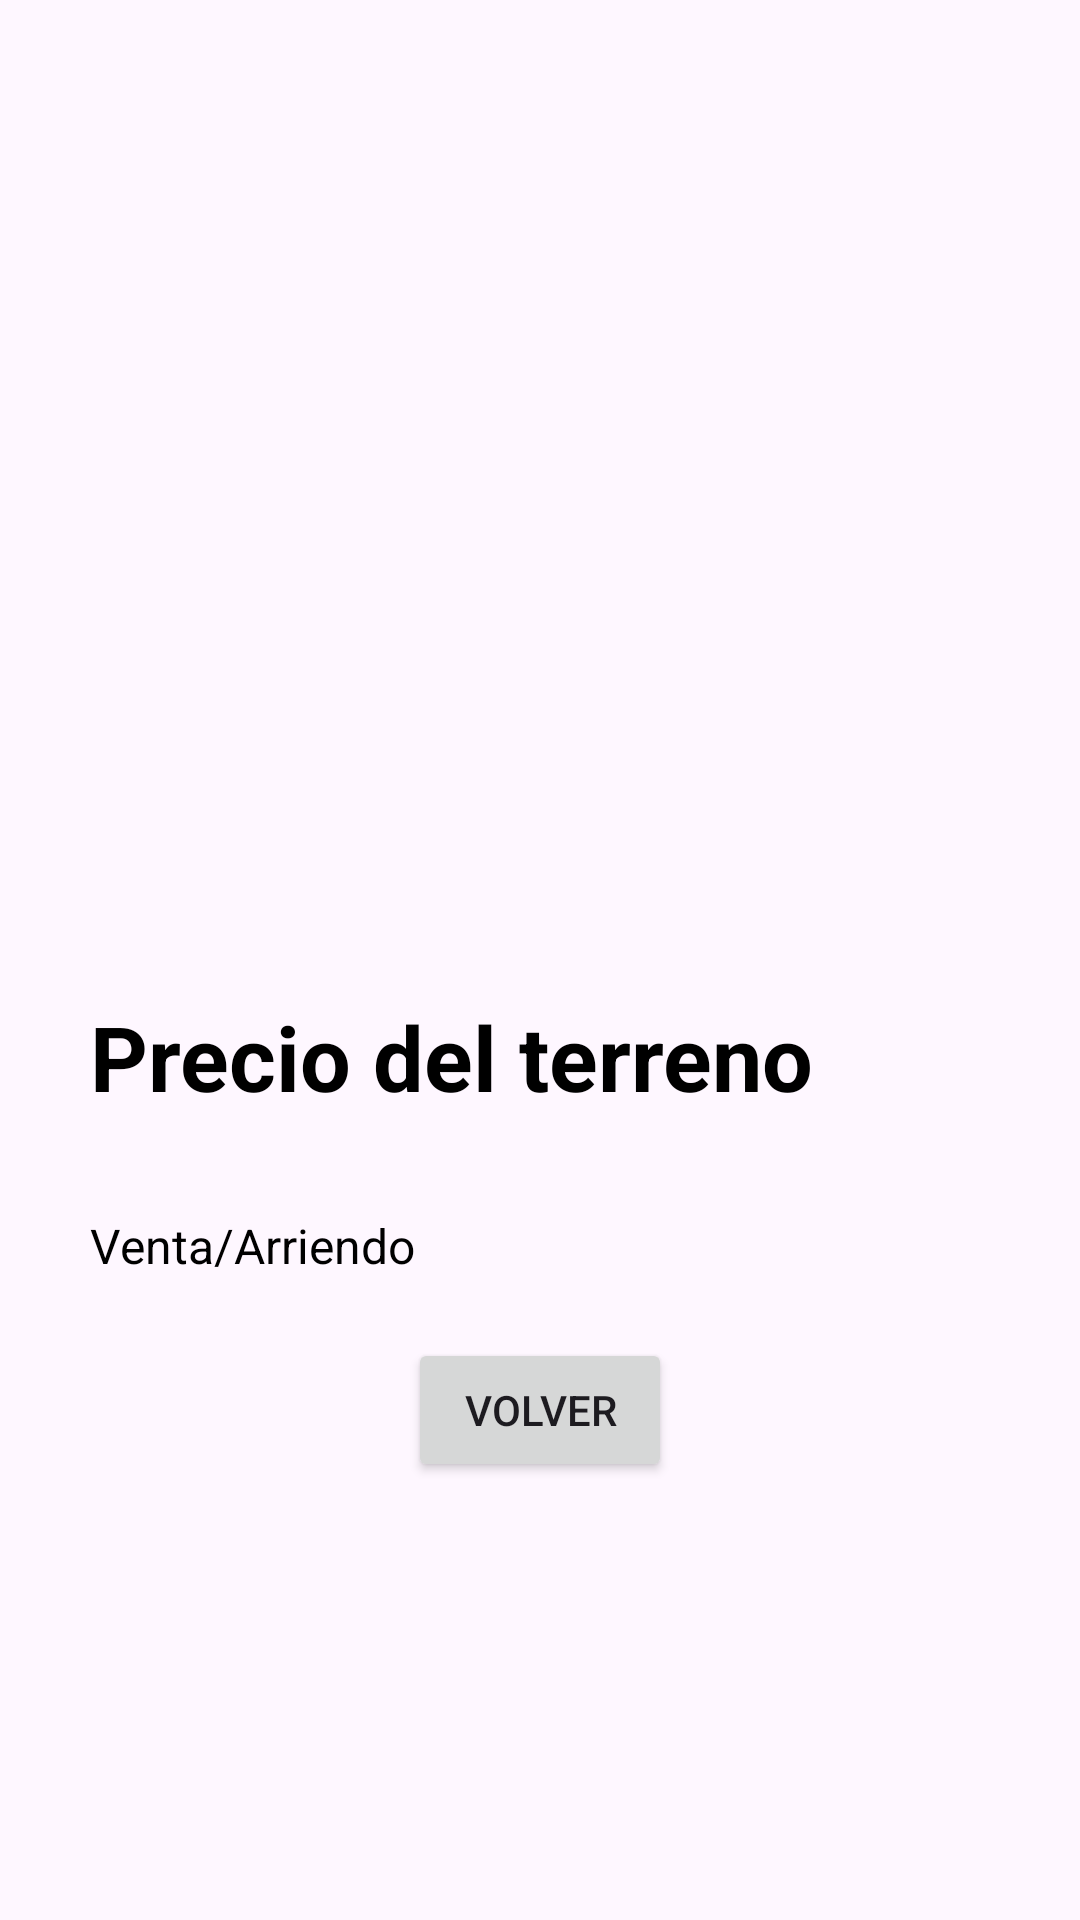

The Android layout XML behind this screen, and the referenced resources:
<!-- AndroidManifest.xml: application theme Theme.Mars_Land_App -->
<!-- res/layout/fragment_second.xml -->
<?xml version="1.0" encoding="utf-8"?>
<androidx.constraintlayout.widget.ConstraintLayout xmlns:android="http://schemas.android.com/apk/res/android"
    xmlns:app="http://schemas.android.com/apk/res-auto"
    xmlns:tools="http://schemas.android.com/tools"
    android:layout_width="match_parent"
    android:layout_height="match_parent"
    tools:context=".UI.SecondFragment">

    <ImageView
        android:id="@+id/iv_terrain"
        android:layout_width="0dp"
        android:layout_height="300dp"
        android:contentDescription="@string/description_image"
        app:layout_constraintEnd_toEndOf="parent"
        app:layout_constraintStart_toStartOf="parent"
        app:layout_constraintTop_toTopOf="parent"
        tools:src="@tools:sample/backgrounds/scenic" />

    <TextView
        android:id="@+id/tv_price"
        android:layout_width="wrap_content"
        android:layout_height="wrap_content"
        android:layout_marginStart="30dp"
        android:layout_marginTop="32dp"
        android:text="@string/land_price"
        android:textColor="@color/black"
        android:textSize="30sp"
        android:textStyle="bold"
        app:layout_constraintStart_toStartOf="parent"
        app:layout_constraintTop_toBottomOf="@+id/iv_terrain" />

    <TextView
        android:id="@+id/tv_type"
        android:layout_width="wrap_content"
        android:layout_height="wrap_content"
        android:layout_marginStart="30dp"
        android:layout_marginTop="32dp"
        android:text="@string/land_type"
        android:textColor="@color/black"
        android:textSize="16sp"
        app:layout_constraintStart_toStartOf="parent"
        app:layout_constraintTop_toBottomOf="@+id/tv_price" />

    <Button
        android:id="@+id/btnReturn."
        android:layout_width="wrap_content"
        android:layout_height="wrap_content"
        android:text="@string/btn_back"
        app:layout_constraintBottom_toBottomOf="parent"
        app:layout_constraintEnd_toEndOf="parent"
        app:layout_constraintStart_toStartOf="parent"
        app:layout_constraintTop_toBottomOf="@+id/iv_terrain" />
</androidx.constraintlayout.widget.ConstraintLayout>
<!-- resources referenced by this layout -->
<resources>
  <string name="btn_back">Volver</string>
  <string name="description_image">Terreno de Marte</string>
  <string name="land_price">Precio del terreno</string>
  <string name="land_type">Venta/Arriendo</string>
  <style name="Theme.Mars_Land_App" parent="Base.Theme.Mars_Land_App" />
  <style name="Base.Theme.Mars_Land_App" parent="Theme.Material3.DayNight.NoActionBar">
          
          
      </style>
  <!-- not gathered from this repository: default colours our renderer supplied (Android Studio template values) -->
  <color name="black">#FF000000</color>
</resources>
